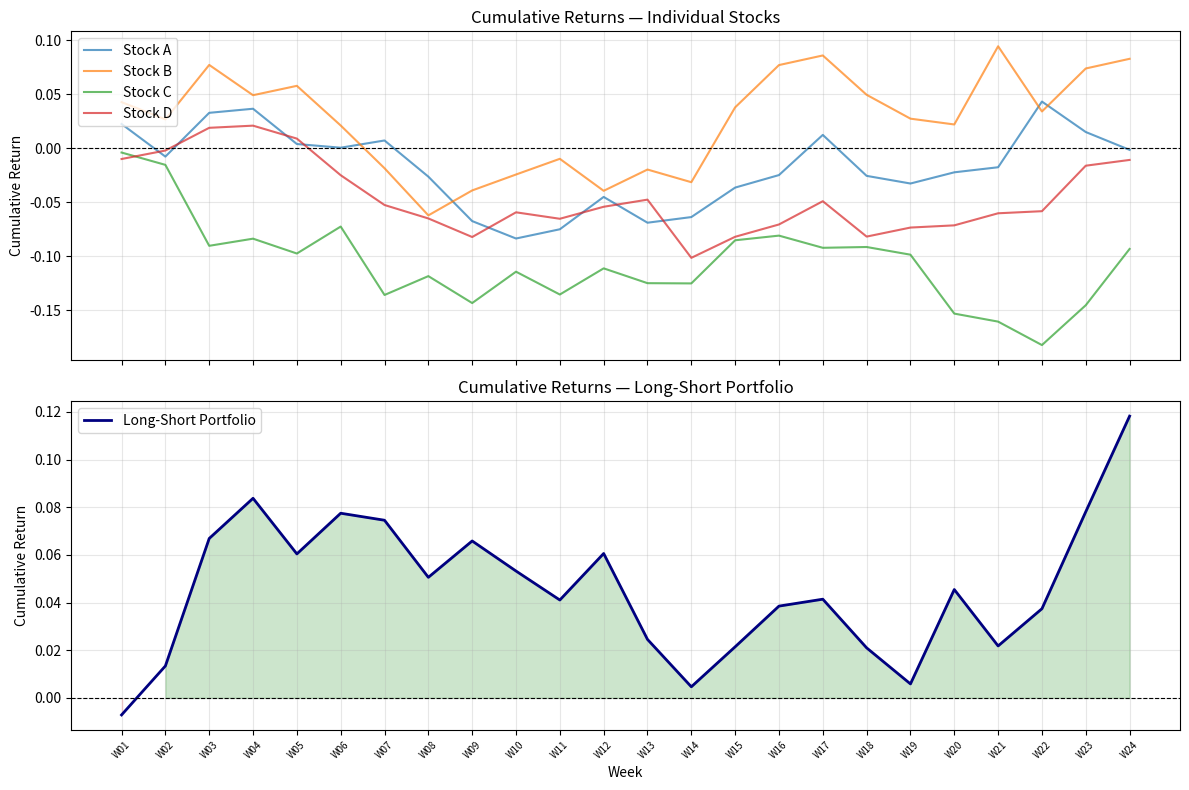

This figure's Python source:
"""
Long-Short Strategy Based on Reddit Attention (Weekly Rebalancing)
------------------------------------------------------------------
Universe  : 4 stocks (A, B, C, D)
Signal    : Each week, 2 stocks have HIGH reddit attention (short them),
            2 stocks have LOW reddit attention (buy them).
Horizon   : 24 weekly rebalancing periods.

Intuition : Retail social-media attention → short-term overvaluation →
            we fade high-attention stocks and go long neglected stocks.
"""

import matplotlib.pyplot as plt
import numpy as np
import pandas as pd

np.random.seed(42)

# ── Parameters ────────────────────────────────────────────────────────────────
STOCKS = ["A", "B", "C", "D"]
N_WEEKS = 24
N_STOCKS = len(STOCKS)

# Weekly return assumptions
# High-attention stocks: slightly negative expected return (reversal effect)
# Low-attention  stocks: slightly positive expected return
MU_HIGH = -0.003  # mean weekly return for high-attention stocks
MU_LOW = 0.003  # mean weekly return for low-attention  stocks
SIGMA = 0.03  # weekly volatility (same for all)

# ── Simulate weekly returns ───────────────────────────────────────────────────
# Each week, randomly assign 2 stocks to HIGH attention, 2 to LOW attention
attention_matrix = np.zeros((N_WEEKS, N_STOCKS), dtype=int)  # 1 = high, 0 = low
returns_matrix = np.zeros((N_WEEKS, N_STOCKS))

for t in range(N_WEEKS):
    high_idx = np.random.choice(N_STOCKS, size=2, replace=False)
    attention_matrix[t, high_idx] = 1  # mark high-attention

    for s in range(N_STOCKS):
        mu = MU_HIGH if attention_matrix[t, s] == 1 else MU_LOW
        returns_matrix[t, s] = np.random.normal(mu, SIGMA)

# ── Build DataFrames ──────────────────────────────────────────────────────────
weeks = [f"W{t + 1:02d}" for t in range(N_WEEKS)]

df_ret = pd.DataFrame(returns_matrix, index=weeks, columns=STOCKS)
df_att = pd.DataFrame(attention_matrix, index=weeks, columns=STOCKS)

# ── Construct the Long-Short Portfolio ───────────────────────────────────────
# Weights: +0.5 on each low-attention stock, -0.5 on each high-attention stock
# (dollar-neutral: sum of weights = 0)

weights_matrix = np.where(df_att == 0, 0.5, -0.5)  # shape (N_WEEKS, N_STOCKS)
df_weights = pd.DataFrame(weights_matrix, index=weeks, columns=STOCKS)

# Portfolio return each week = sum(weight_i * return_i)
portfolio_returns = (df_weights.values * df_ret.values).sum(axis=1)
df_port = pd.Series(portfolio_returns, index=weeks, name="LongShort")

# Cumulative returns
cum_port = (1 + df_port).cumprod() - 1
cum_stocks = (1 + df_ret).cumprod() - 1

# ── Performance Summary ───────────────────────────────────────────────────────
total_return = cum_port.iloc[-1]
ann_vol = df_port.std() * np.sqrt(52)
sharpe = (df_port.mean() / df_port.std()) * np.sqrt(52)

print("=" * 50)
print("  Long-Short Strategy — Performance Summary")
print("=" * 50)
print(f"  Total Return  : {total_return:+.2%}")
print(f"  Ann. Volatility: {ann_vol:.2%}")
print(f"  Ann. Sharpe   : {sharpe:.2f}")
print("=" * 50)

print("\nWeekly weights (+ = long, - = short):")
print(df_weights.to_string())

print("\nWeekly returns:")
print(df_ret.round(4).to_string())

print("\nPortfolio return per week:")
print(df_port.round(4).to_string())

# ── Plot ──────────────────────────────────────────────────────────────────────
fig, axes = plt.subplots(2, 1, figsize=(12, 8), sharex=True)

# Top: cumulative returns of individual stocks
for col in STOCKS:
    axes[0].plot(cum_stocks[col], label=f"Stock {col}", alpha=0.7)
axes[0].set_title("Cumulative Returns — Individual Stocks")
axes[0].set_ylabel("Cumulative Return")
axes[0].legend(loc="upper left")
axes[0].axhline(0, color="black", linewidth=0.8, linestyle="--")
axes[0].grid(True, alpha=0.3)

# Bottom: long-short portfolio cumulative return
axes[1].plot(cum_port, color="navy", linewidth=2, label="Long-Short Portfolio")
axes[1].fill_between(
    range(N_WEEKS),
    cum_port.values,
    0,
    where=(cum_port.values >= 0),
    alpha=0.2,
    color="green",
)
axes[1].fill_between(
    range(N_WEEKS),
    cum_port.values,
    0,
    where=(cum_port.values < 0),
    alpha=0.2,
    color="red",
)
axes[1].set_title("Cumulative Returns — Long-Short Portfolio")
axes[1].set_ylabel("Cumulative Return")
axes[1].set_xlabel("Week")
axes[1].set_xticks(range(N_WEEKS))
axes[1].set_xticklabels(weeks, rotation=45, fontsize=7)
axes[1].axhline(0, color="black", linewidth=0.8, linestyle="--")
axes[1].legend()
axes[1].grid(True, alpha=0.3)

plt.tight_layout()
plt.savefig("longshort_strategy.png", dpi=150)
plt.show()
print("\nChart saved to longshort_strategy.png")
